Run: headless pygame with SDL's dummy video driver; simulated clock (each Clock.tick advances the game by its frame time, no real sleeping); random seed 0; keys injected as events and as key.get_pressed() state; mouse plan: one left click at the window centre at the start of phase 2, then a move to the lower-right quarter at the start of phase 3.
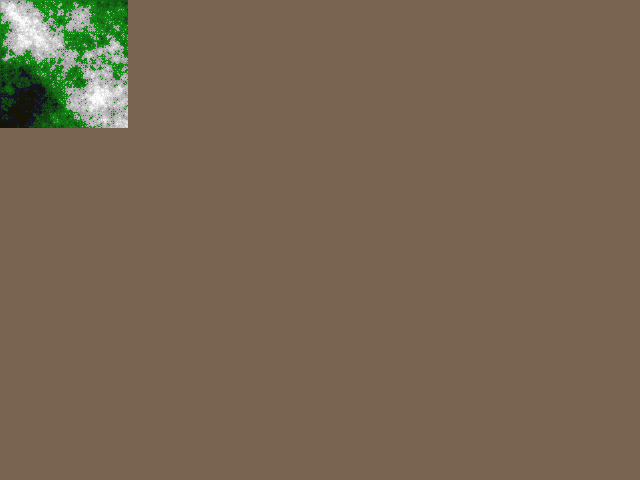
Frame 1 of 4 · flips 1–60 · no input
Frame 2 of 4 · flips 61–180 · clicked the window centre · tapped SPACE, RETURN · held RIGHT (→), D · screen unchanged from frame 1, image omitted
Frame 3 of 4 · flips 181–300 · moved the mouse to the lower-right quarter · held DOWN (↓), S · screen unchanged from frame 2, image omitted
Frame 4 of 4 · flips 301–420 · held LEFT (←), A, UP (↑), W · screen unchanged from frame 3, image omitted

The pygame program that drew these frames:

#!/usr/bin/env python
import os
import pygame
import random
from pygame.locals import *
import os.path, sys
import pygame.mixer, pygame.time
mixer = pygame.mixer
time = pygame.time


screen = None

iterations =  7 # 2 minimum

def diamond():
	pass
def square():
	pass

"""def generate_detail(level,map):
	global iterations
	
	powl = pow(2,level) # 0 2 
	powit = pow(2,iterations-level) # 4 2 
	mid = powit / 2 # 2 1
	levelp = level + 1 # 1 2
	for i in range(levelp):
		powlp = powit - pow(2,levelp) # 4 , 2 0
		#lpd = pow(2,level) # 0 , 2 pow(2,levelp) # 0 2
		midlp = powlp / 2 # 2 , 1 0
		pw = powit - midlp # 2 , 3 4
		map[powit-mid][powit-mid] = (map[powl][powl] + map[powl][powit] +map[powit][powit] +map[powit][powl]) /4.0
	
	
	for y in range(level*2):
		for x in range(level*2):
			print(map[x][y])
	if(iterations == level):
		return(map)
	else:
		return(generate_detail(level+1,map))
"""

def generate_detail(level,map):
	global iterations
	pow_max = pow(2,iterations) # 4 4 
	pow_size = pow(2,iterations-level) # 4 2 
	
	#diamond step
	for i in range(int(pow_max / pow_size)): # 0 , 0 1
		for d in range(int(pow_max / pow_size)): # 0 , 0 1
			h = 0
			x = 0
			y = 0
			print("diamond")
			for u in range(2):
				for v in range(2):
					tx = int(i * pow_size + u*pow_size)
					ty = int(d * pow_size + v*pow_size)
					print(tx," ",ty)
					h += map[tx][ty]
					y += pow_size
		
				x += pow_size
			h = h / 4 + random.uniform(0.0,100.0/(level +1))
			map[int(i*pow_size+pow_size/2)][int(d*pow_size+pow_size/2)] = h
		
	#square step
	#for i in range(int(pow_max / (pow_size/2))): # 2 , 
	
	#return(map)
	print("==level" , level , "configuration==")
	render_map(map,0,0)
	print("==level", level,"configuration==")
	if(iterations == level + 1):
		return(map)
	else:
		return(generate_detail(level+1,map))
	

def generate_map2():
	map = [[0 for x in range(pow(2,iterations)+1)] for y in range(pow(2,iterations)+1)]
	map[0][0]  = random.uniform(0.0,100.0)
	powit = pow(2,iterations)
	map[powit][0]  = random.uniform(0.0,100.0)
	map[powit][powit]  = random.uniform(0.0,100.0)
	map[0][powit] = random.uniform(0.0,100.0)
	print("==start configuration==")
	render_map(map,0,0)
	print("==start configuration==")
	return(generate_detail(0,map))

	
def generate_level(level,map,height):
	global iterations
	#create a 3x3 array from the 2x2 array
	mid = (map[0][0]+map[1][0]+map[0][1]+map[1][1])/4 + random.uniform(-height/level,height/level)
	if(mid > 1.0):
		mid = 1.0
	if(mid < 0.0):
		mid = 0.0
	new_map = [[map[0][0],(map[0][0]+map[1][0])/2.0,map[1][0]],[(map[0][0]+map[0][1])/2,mid,(map[1][0]+map[1][1])/2],[map[0][1],(map[0][1]+map[1][1])/2,map[1][1]]]
	#create 2x2 arrays for recursive subdivison
	sub_tl = [[new_map[0][0],new_map[1][0]],[new_map[0][1],new_map[1][1]]]
	sub_tr = [[new_map[1][0],new_map[2][0]],[new_map[1][1],new_map[2][1]]]
	sub_bl = [[new_map[0][1],new_map[1][1]],[new_map[0][2],new_map[1][2]]]
	sub_br = [[new_map[1][1],new_map[2][1]],[new_map[1][2],new_map[2][2]]]
	if(iterations == level ):
		return(new_map)
	#recurse 3x3 sub maps
	sub_tl_map = generate_level(level+1,sub_tl,height)
	sub_tr_map = generate_level(level+1,sub_tr,height)
	sub_bl_map = generate_level(level+1,sub_bl,height)
	sub_br_map = generate_level(level+1,sub_br,height)
	#create array of sub maps
	subs_map = [sub_tl_map,sub_tr_map,sub_bl_map,sub_br_map]
	#create 5x5 array of sub maps
	#subs_map = [[sub_tl_map[0][0],sub_tl_map[1][0],sub_tl_map[2][0],sub_tr_map[1][0],sub_tr_map[2][0]] , [sub_tl_map[0][1],sub_tl_map[1][1],sub_tl_map[2][1],sub_tr_map[1][1],sub_tr_map[2][1]] , [sub_tl_map[0][2],sub_tl_map[1][2],sub_tl_map[2][2],sub_tr_map[1][2],sub_tr_map[2][2]] , [sub_bl_map[0][1],sub_bl_map[1][1],sub_bl_map[2][1],sub_br_map[1][1],sub_br_map[2][1]] , [sub_bl_map[0][2],sub_bl_map[1][2],sub_bl_map[2][2],sub_br_map[1][2],sub_br_map[2][2]] ]
	return(subs_map)	
	
def generate_map(height):
	map = [[random.uniform(0.0,height),random.uniform(0.0,height)],[random.uniform(0.0,height),random.uniform(0.0,height)]]
#	map = [[random.uniform(0.0,0.3),random.uniform(0.0,0.3)],[random.uniform(0.0,0.3),random.uniform(0.0,0.3)]]
#	map = [[0.0,0.0],[0.0,0.0]]
	return(generate_level(1,map,height))
	
	
def render_quad(level,x,y,map_quad,alpha):
	global iterations,screen
	if(iterations > level +1):
		render_quad(level+1,x,y,map_quad[0],alpha)
		render_quad(level+1,x+pow(2,iterations-level-1),y,map_quad[1],alpha)
		render_quad(level+1,x,y+pow(2,iterations-level-1),map_quad[2],alpha)
		render_quad(level+1,x+pow(2,iterations-level-1),y+pow(2,iterations-level-1),map_quad[3],alpha)
		return
	#print(x,y)
	#print(map_quad)
	if(map_quad[0][0] > 0.6):
		screen.set_at((x+0,y+0),(map_quad[0][0] * 255,map_quad[0][0] * 255,map_quad[0][0] * 255,alpha))
	else:
		if(map_quad[0][0] < 0.2):
			screen.set_at((x+0,y+0),(20,20,map_quad[0][0] * 255,alpha))
		else:
			screen.set_at((x+0,y+0),(20,map_quad[0][0] * 255,20,alpha))
		
	if(map_quad[1][0] > 0.6):
		screen.set_at((x+1,y+0),(map_quad[1][0] * 255,map_quad[1][0] * 255,map_quad[1][0] * 255,alpha))
	else:
		if(map_quad[1][0] < 0.2):
			screen.set_at((x+1,y+0),(20,20,map_quad[1][0] * 255,alpha))
		else:
			screen.set_at((x+1,y+0),(20,map_quad[1][0] * 255,20,alpha))

			
	if(map_quad[0][1] > 0.6):
		screen.set_at((x+0,y+1),(map_quad[0][1] * 255,map_quad[0][1] * 255,map_quad[0][1] * 255,alpha))
	else:
		if(map_quad[0][1] < 0.2):
			screen.set_at((x+0,y+1),(20,20,map_quad[0][1] * 255,alpha))
		else:
			screen.set_at((x+0,y+1),(20,map_quad[0][1] * 255,20,alpha))

	if(map_quad[1][1] > 0.6):
		screen.set_at((x+1,y+1),(map_quad[1][1] * 255,map_quad[1][1] * 255,map_quad[1][1] * 255,alpha))
	else:
		if(map_quad[1][1] < 0.2):
			screen.set_at((x+1,y+1),(20,20,map_quad[1][1] * 255,alpha))
		else:
			screen.set_at((x+1,y+1),(20,map_quad[1][1] * 255,20,alpha))

	
	
"""	screen.set_at((x+0,y+0),(map_quad[0][0] * 255,map_quad[0][0] * 255,map_quad[0][0] * 255,alpha))
	screen.set_at((x+1,y+0),(map_quad[1][0] * 255,map_quad[1][0] * 255,map_quad[1][0] * 255,alpha))
	#screen.set_at((x+2,y+0),(map_quad[2][0] * 255,map_quad[2][0] * 255,map_quad[2][0] * 255))
	screen.set_at((x+0,y+1),(map_quad[0][1] * 255,map_quad[0][1] * 255,map_quad[0][1] * 255,alpha))
	screen.set_at((x+1,y+1),(map_quad[1][1] * 255,map_quad[1][1] * 255,map_quad[1][1] * 255,alpha))
	#screen.set_at((x+2,y+1),(map_quad[2][1] * 255,map_quad[2][1] * 255,map_quad[2][1] * 255))
	#screen.set_at((x+0,y+2),(map_quad[0][2] * 255,map_quad[0][2] * 255,map_quad[0][2] * 255))
	#screen.set_at((x+1,y+2),(map_quad[1][2] * 255,map_quad[1][2] * 255,map_quad[1][2] * 255))
	#screen.set_at((x+2,y+2),(map_quad[2][2] * 255,map_quad[2][2] * 255,map_quad[2][2] * 255))
#	screen.blit(filled_box,(bar*filled_box.get_width(),(playfield_size[1])*filled_box.get_height()))    	
"""
	
def render_map(map, offset_x,offset_y,alpha):
	render_quad(0,0,0,map,alpha)
	#render_quad(1,0,0,map[0],alpha)
	#render_quad(1,pow(2,iterations-1),0,map[1],alpha)
	#render_quad(1,0,pow(2,iterations-1),map[2],alpha)
	#render_quad(1,pow(2,iterations-1),pow(2,iterations-1),map[3],alpha)
	
	
	
	
def tick():pass
 
def pos2height_quad(level,x,y,qx,qy,map_quad):
	global iterations
	if(iterations > level +1):
		r = pos2height_quad(level+1,x,y,qx,qy,map_quad[0])
		if(r != -2.0):
			return(r)
		r = pos2height_quad(level+1,x,y,qx+pow(2,iterations-level-1),qy,map_quad[1])
		if(r != -2.0):
			return(r)
		r = pos2height_quad(level+1,x,y,qx,qy+pow(2,iterations-level-1),map_quad[2])
		if(r != -2.0):
			return(r)
		r = pos2height_quad(level+1,x,y,qx+pow(2,iterations-level-1),qy+pow(2,iterations-level-1),map_quad[3])
		if(r != -2.0):
			return(r)
		return -2.0
	#print(x,y,qx,qy)
	if(x>=qx and x < (qx + 1) and y>=qy and y<(qy+1)):
		#print(map_quad)
		return(map_quad[qx-x][qy-y])
	#return(map_
		
	return(-2.0)
	
""" get height @ pos"""
def pos2height(x,y,map):
	return(pos2height_quad(0,x,y,0,0,map))
	
def setheight_quad(level,x,y,height,qx,qy,map_quad):
	global iterations
	if(iterations > level +1):
		r = setheight_quad(level+1,x,y,height,qx,qy,map_quad[0])
		if(r == 1):
			return(1)
		r = setheight_quad(level+1,x,y,height,qx+pow(2,iterations-level-1),qy,map_quad[1])
		if(r == 1):
			return(1)
		r = setheight_quad(level+1,x,y,height,qx,qy+pow(2,iterations-level-1),map_quad[2])
		if(r == 1):
			return(1)
		r = setheight_quad(level+1,x,y,height,qx+pow(2,iterations-level-1),qy+pow(2,iterations-level-1),map_quad[3])
		if(r == 1):
			return(1)
		return(0)
	if(x>=qx and x < (qx + 1) and y>=qy and y<(qy+1)):
		map_quad[qx-x][qy-y] = height
		return(1)
	return(0)

	
""" get height @ pos"""
def setheight(x,y,height,map):
	setheight_quad(0,x,y,height,0,0,map)


def erode_step(x,y,map):
	pass
def erode(x,y,map):
	h_mm =pos2height(x,y,map)

	h_tl =pos2height(x-1,y-1,map)
	if(h_tl<h_mm):
		erode(x-1,y-1,map)
	h_tm =pos2height(x,y-1,map)
	if(h_tm<h_mm):
		erode(x,y-1,map)
	h_tr =pos2height(x+1,y-1,map)
	if(h_tr<h_mm):
		erode(x+1,y-1,map)

	h_ml =pos2height(x-1,y,map)
	if(h_ml<h_mm):
		erode(x-1,y,map)
	h_mr =pos2height(x+1,y,map)
	if(h_mr<h_mm):
		erode(x+1,y,map)

	h_bl =pos2height(x-1,y+1,map)
	if(h_bl<h_mm):
		erode(x-1,y+1,map)
	h_bm =pos2height(x,y+1,map)
	if(h_bm<h_mm):
		erode(x,y+1,map)
	h_br =pos2height(x+1,y+1,map)
	if(h_br<h_mm):
		erode(x+1,y+1,map)

	if(h_mm-0.1>=0.0):
		setheight(x,y,h_mm-0.1,map)
		
	

def setup():
	global screen
	random.seed()
	pygame.init()
	pygame.display.init()
	mixer.init()
	print("generating map")
	map = generate_map(1.0)
	#map2 = generate_map(0.8)
	#map3 = generate_map(0.6)
	#map4 = generate_map(0.6)
	#map5 = generate_map(0.4)
	print("generating done")
#	screen = pygame.display.set_mode((1024,768), 0, 32)
	screen = pygame.display.set_mode((640,480), 0, 32)
	screen.fill((120, 100, 80))
	pygame.display.flip ()
	pygame.init()
	button_down = False
	running = True
	offset_x = 0
	offset_y = 0
	#render_map(map,offset_x,offset_y)
	#return
	#render_map(map5,offset_x,offset_y,16)
	#render_map(map4,offset_x,offset_y,16)
	#render_map(map3,offset_x,offset_y,32)
	#render_map(map2,offset_x,offset_y,64)
	render_map(map,offset_x,offset_y,255)
	
	
	old_pos = pygame.mouse.get_pos()
	while running:
		for e in pygame.event.get():
			if(e.type == pygame.QUIT or e.type == pygame.KEYDOWN and e.key == pygame.K_ESCAPE):
				running = False
			if(e.type == pygame.MOUSEBUTTONDOWN):
				button_down = True
			if(e.type == pygame.MOUSEBUTTONUP):
				button_down = False

		pygame.display.update()
		tick()
		if(button_down):
			pos = pygame.mouse.get_pos()
			rel_x = pos[0] - old_pos[0]
			rel_y = pos[1] - old_pos[1]
			offset_x += rel_x
			offset_y += rel_y
			old_pos = pos;
			#print("generating map")
			#map = generate_map(1.0)
			#render_map(map,offset_x,offset_y,255)
			#print("generating done")
			print("eroding map")
			#for i in range(10):
			#	erode(random.randint(0,pow(2,iterations-1)),random.randint(0,pow(2,iterations-1)),map)
			print("eroding done")
			#erode(pos[0],pos[1],map)
			render_map(map,offset_x,offset_y,255)
			h = pos2height(pos[0],pos[1],map)
			print(h)
			setheight(pos[0],pos[1],0.1122,map)
			h = pos2height(pos[0],pos[1],map)
			print(h)
			
	#			pos = (int(pos[0]/16),int(pos[1]/16))
	pygame.quit()

setup()
